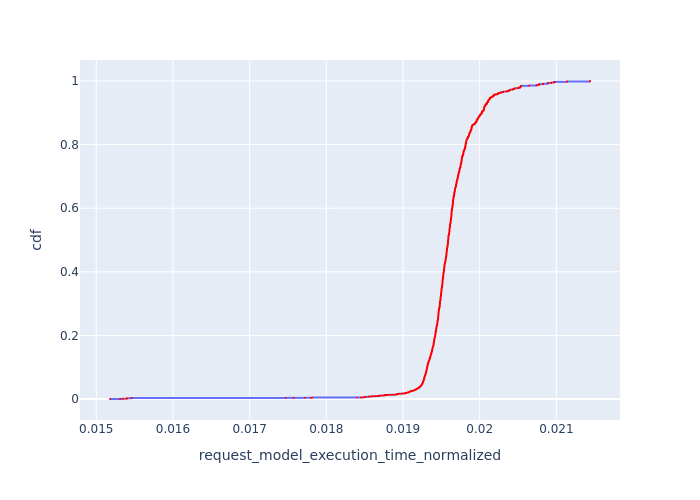

Source data for this figure (header and first rows):
, Request Id, request_model_execution_time_normalized, cdf
11706, 11706, 0.01518, 8.541898009737763e-05
11703, 11701, 0.01531, 0.0001708
11704, 11702, 0.01531, 0.0002563
11705, 11704, 0.01531, 0.0003417
11669, 11657, 0.01531, 0.0004271
11668, 11656, 0.01534, 0.0005125
11667, 11654, 0.01535, 0.0005979
11670, 11658, 0.01535, 0.0006834
11671, 11659, 0.01535, 0.0007688
11672, 11660, 0.01535, 0.0008542
11673, 11661, 0.01535, 0.0009396
11674, 11662, 0.01535, 0.001025
11696, 11691, 0.01539, 0.00111
11697, 11692, 0.01539, 0.001196
11698, 11693, 0.01539, 0.001281
11699, 11694, 0.01539, 0.001367
11700, 11696, 0.01539, 0.001452
11701, 11697, 0.01539, 0.001538
11702, 11698, 0.01539, 0.001623
11675, 11663, 0.0154, 0.001708
11676, 11664, 0.0154, 0.001794
11677, 11665, 0.0154, 0.001879
11678, 11666, 0.0154, 0.001965
11679, 11667, 0.0154, 0.00205
11680, 11668, 0.0154, 0.002135
11681, 11669, 0.0154, 0.002221
11690, 11680, 0.01546, 0.002306
11691, 11681, 0.01546, 0.002392
11692, 11683, 0.01546, 0.002477
11693, 11685, 0.01546, 0.002563
11694, 11686, 0.01546, 0.002648
11695, 11688, 0.01546, 0.002733
11682, 11670, 0.01546, 0.002819
11683, 11672, 0.01546, 0.002904
11684, 11674, 0.01546, 0.00299
11685, 11675, 0.01546, 0.003075
11686, 11676, 0.01546, 0.003161
11687, 11677, 0.01546, 0.003246
11688, 11678, 0.01546, 0.003331
11689, 11679, 0.01546, 0.003417
11595, 11655, 0.01747, 0.003502
11653, 11700, 0.01757, 0.003588
11654, 11703, 0.01757, 0.003673
11655, 11705, 0.01757, 0.003758
11636, 11695, 0.01772, 0.003844
11637, 11699, 0.01772, 0.003929
11615, 11671, 0.0178, 0.004015
11616, 11673, 0.0178, 0.0041
11623, 11682, 0.01782, 0.004186
11624, 11684, 0.01782, 0.004271
11625, 11687, 0.01782, 0.004356
11626, 11689, 0.01782, 0.004442
11627, 11690, 0.01782, 0.004527
11661, 11647, 0.0184, 0.004613
11656, 11641, 0.01845, 0.004698
11657, 11642, 0.01845, 0.004783
11658, 11643, 0.01845, 0.004869
11659, 11644, 0.01845, 0.004954
11660, 11645, 0.01845, 0.00504
11593, 11588, 0.01848, 0.005125
... 11,647 more rows
